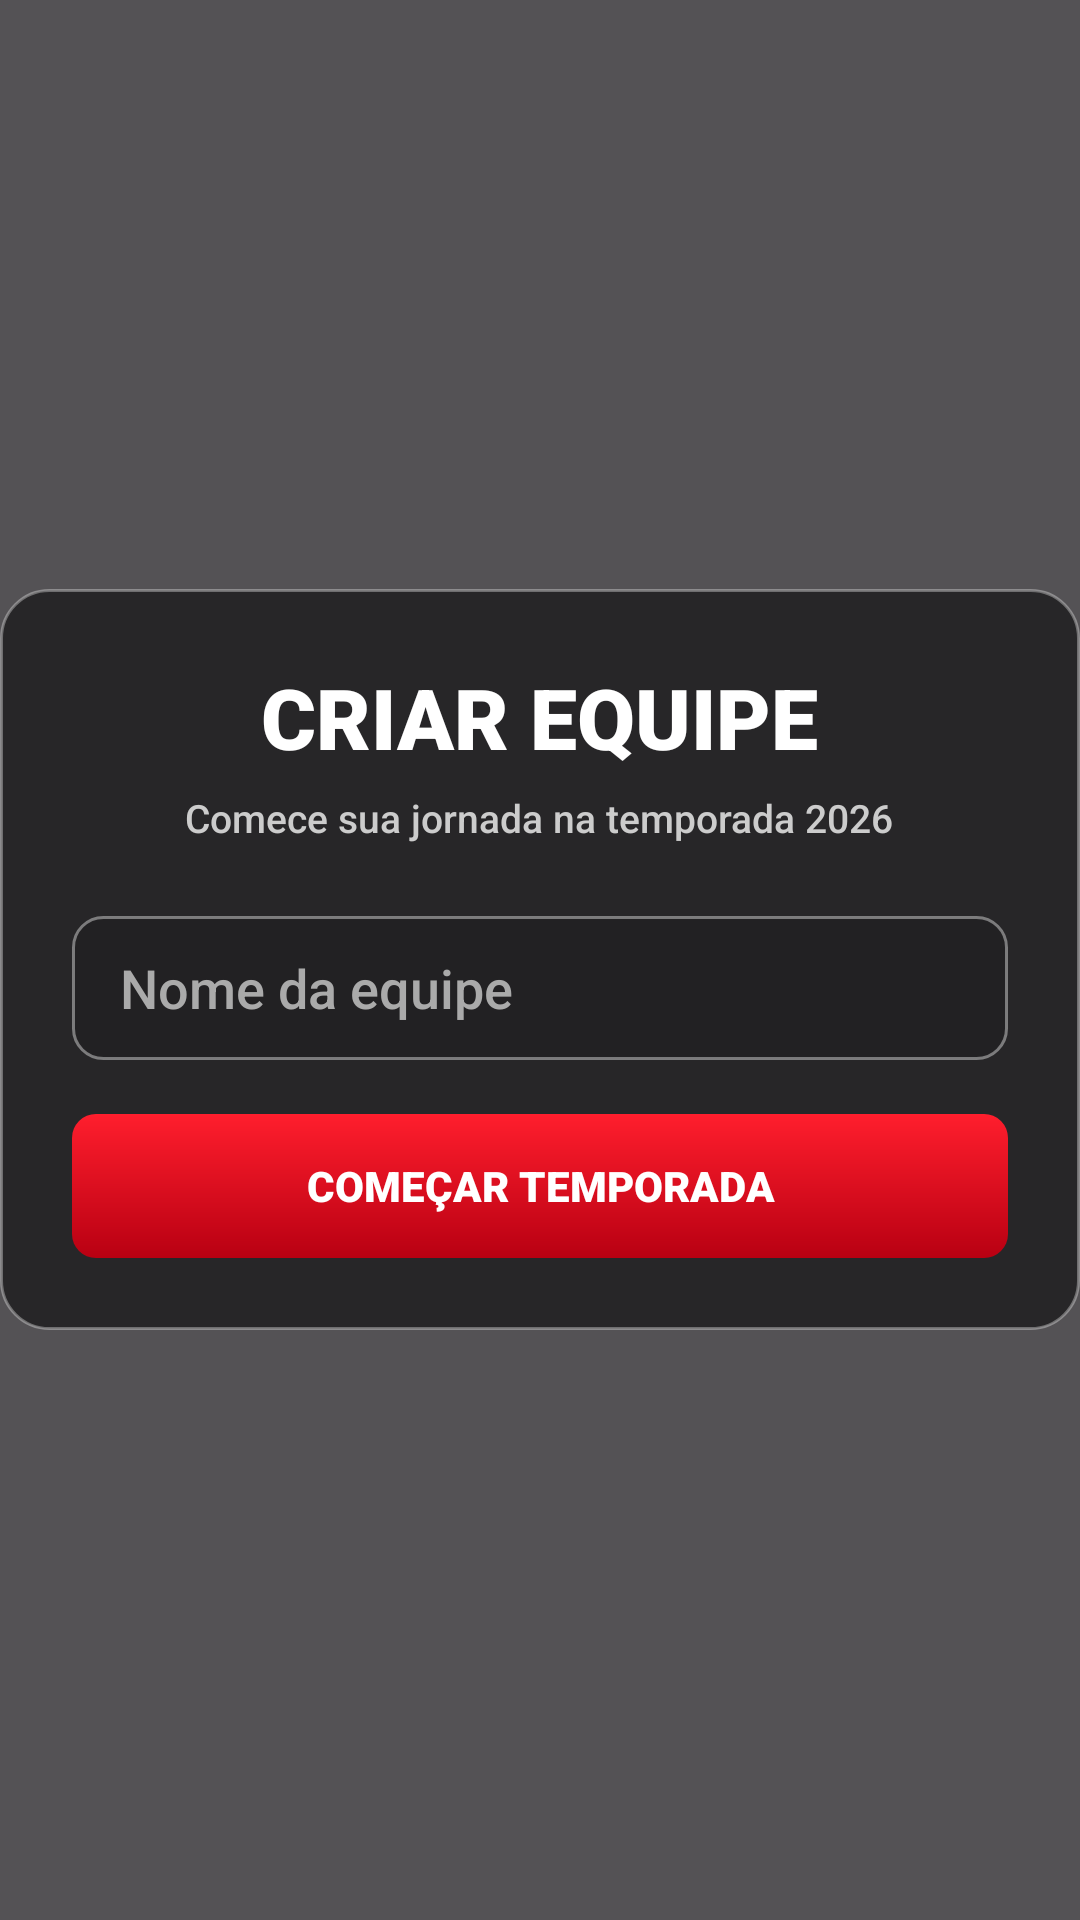

The Android layout XML behind this screen, and the referenced resources:
<!-- AndroidManifest.xml: application theme Theme.F1Manager -->
<!-- res/layout/activity_create_team.xml -->
<?xml version="1.0" encoding="utf-8"?>
<FrameLayout xmlns:android="http://schemas.android.com/apk/res/android"
    android:layout_width="match_parent"
    android:layout_height="match_parent">

    <ImageView
        android:layout_width="match_parent"
        android:layout_height="match_parent"
        android:src="@drawable/bg_menu_clean"
        android:scaleType="centerCrop" />

    <View
        android:layout_width="match_parent"
        android:layout_height="match_parent"
        android:background="#AA000000" />

    <LinearLayout
        android:layout_width="360dp"
        android:layout_height="wrap_content"
        android:layout_gravity="center"
        android:orientation="vertical"
        android:padding="24dp"
        android:background="@drawable/bg_login_box">

        <TextView
            android:layout_width="wrap_content"
            android:layout_height="wrap_content"
            android:text="CRIAR EQUIPE"
            android:textColor="#FFFFFF"
            android:textSize="28sp"
            android:textStyle="bold"
            android:fontFamily="sans-serif-black"
            android:layout_gravity="center" />

        <TextView
            android:layout_width="wrap_content"
            android:layout_height="wrap_content"
            android:text="Comece sua jornada na temporada 2026"
            android:textColor="#CCCCCC"
            android:textSize="13sp"
            android:layout_marginTop="6dp"
            android:layout_gravity="center" />

        <EditText
            android:id="@+id/editNomeEquipe"
            android:layout_width="match_parent"
            android:layout_height="48dp"
            android:layout_marginTop="24dp"
            android:hint="Nome da equipe"
            android:textColor="#FFFFFF"
            android:textColorHint="#AAAAAA"
            android:singleLine="true"
            android:imeOptions="flagNoExtractUi|actionDone"
            android:paddingStart="16dp"
            android:paddingEnd="16dp"
            android:background="@drawable/bg_input" />

        <TextView
            android:id="@+id/btnCriarEquipe"
            android:layout_width="match_parent"
            android:layout_height="48dp"
            android:layout_marginTop="18dp"
            android:gravity="center"
            android:text="COMEÇAR TEMPORADA"
            android:textColor="#FFFFFF"
            android:textStyle="bold"
            android:fontFamily="sans-serif-black"
            android:background="@drawable/bg_btn_red" />

    </LinearLayout>

</FrameLayout>
<!-- resources referenced by this layout -->
<resources>
  <!-- drawable bg_btn_red (drawable) -->
  <shape xmlns:android="http://schemas.android.com/apk/res/android">
      <gradient
          android:startColor="#FF1E2D"
          android:endColor="#B80012"
          android:angle="270"/>
      <corners android:radius="8dp"/>
  </shape>
  <!-- drawable bg_input (drawable) -->
  <shape xmlns:android="http://schemas.android.com/apk/res/android">
      <solid android:color="#22000000"/>
      <corners android:radius="10dp"/>
      <stroke android:width="1dp" android:color="#66FFFFFF"/>
  </shape>
  <!-- drawable bg_login_box (drawable) -->
  <shape xmlns:android="http://schemas.android.com/apk/res/android">
      <solid android:color="#88000000"/>
      <corners android:radius="16dp"/>
      <stroke android:width="1dp" android:color="#55FFFFFF"/>
  </shape>
  <style name="Theme.F1Manager" parent="Base.Theme.F1Manager" />
  <style name="Base.Theme.F1Manager" parent="Theme.Material3.DayNight.NoActionBar">
          <item name="android:fontFamily">sans-serif-medium</item>
          
          
      </style>
</resources>
